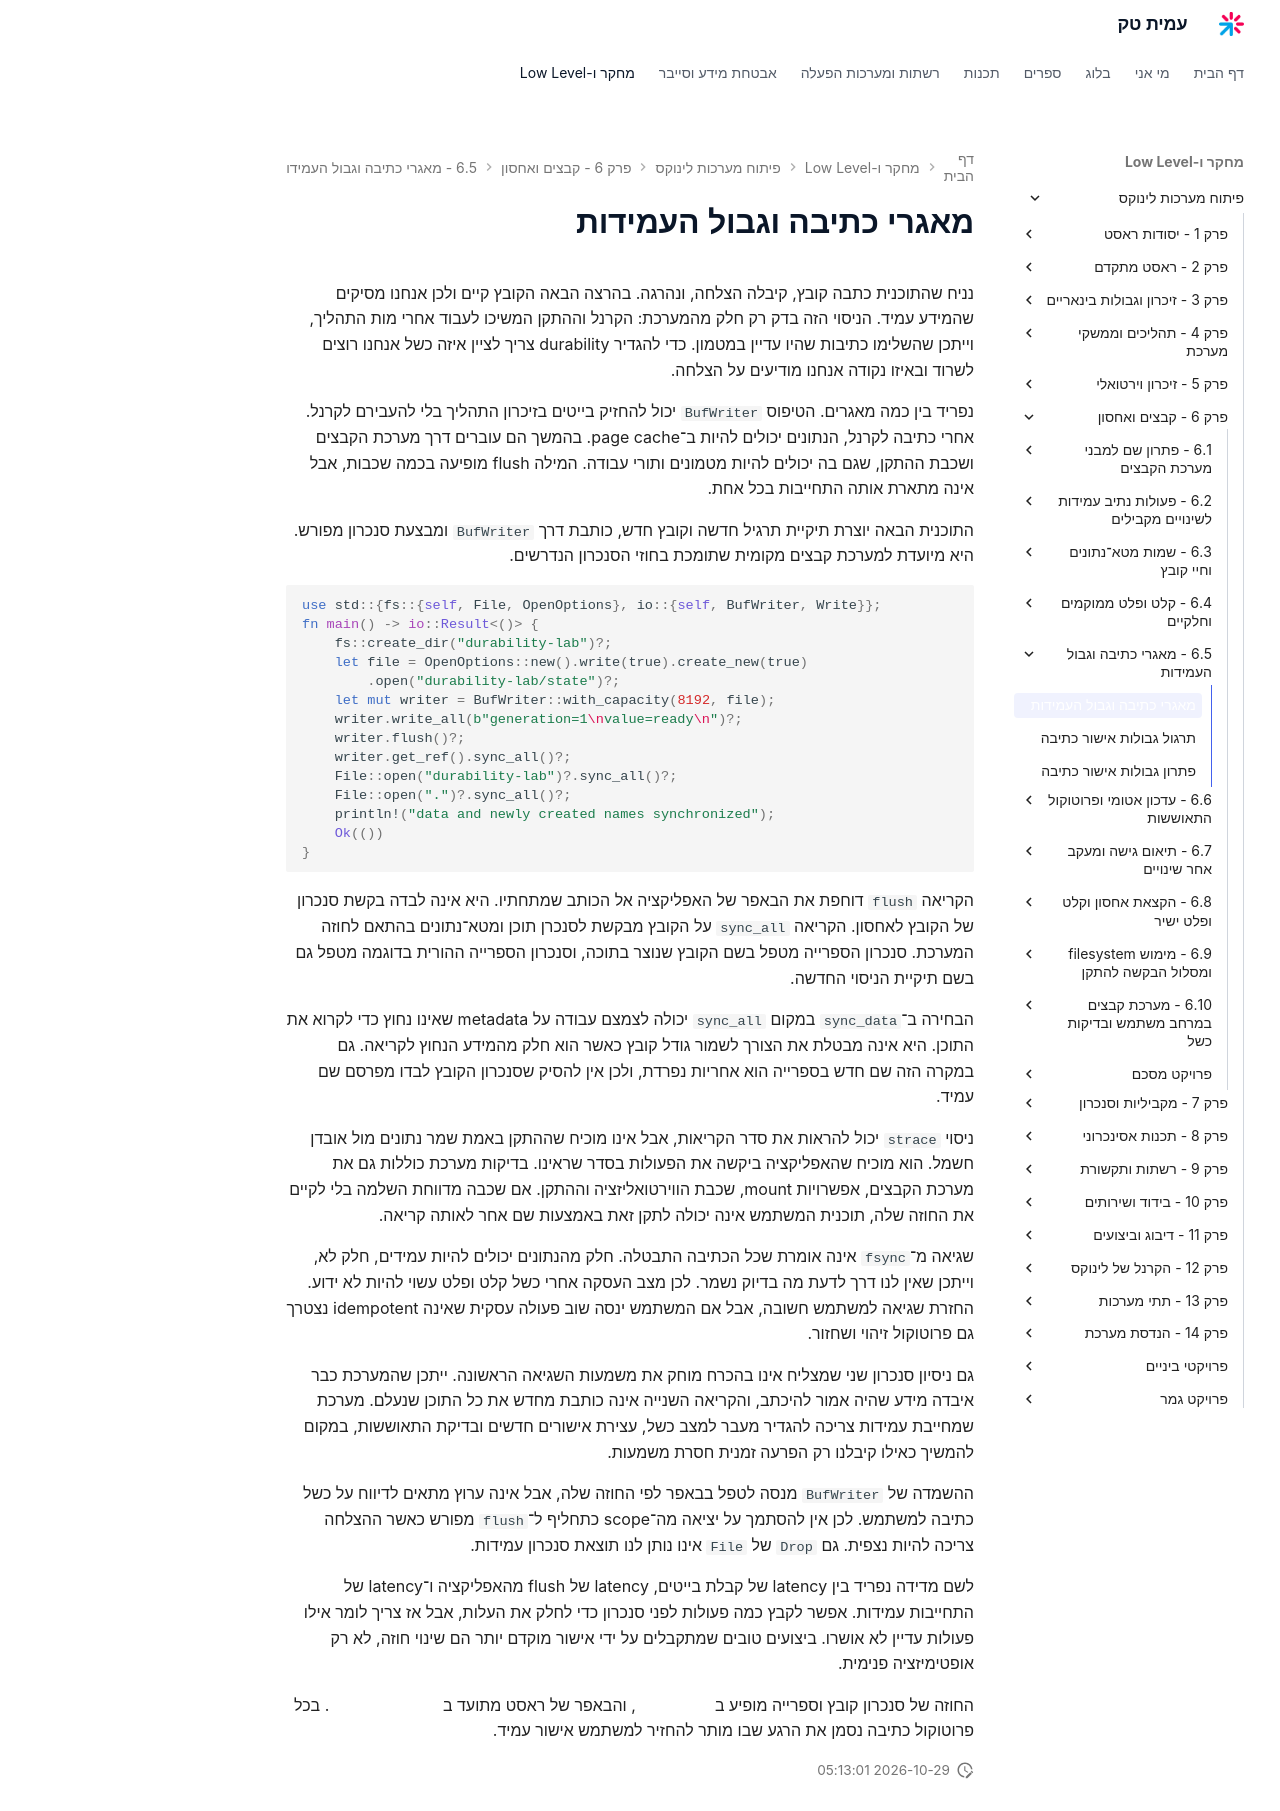

repository: AmitPinchasi/amittech · page: פיתוח-מערכות-לינוקס/6 - קבצים ואחסון/6.5 - מאגרי כתיבה וגבול העמידות/6.5 - מאגרי כתיבה וגבול העמידות - הרצאה/index.html · generator: mkdocs

# מאגרי כתיבה וגבול העמידות

נניח שהתוכנית כתבה קובץ, קיבלה הצלחה, ונהרגה. בהרצה הבאה הקובץ קיים ולכן אנחנו מסיקים שהמידע עמיד. הניסוי הזה בדק רק חלק מהמערכת: הקרנל וההתקן המשיכו לעבוד אחרי מות התהליך, וייתכן שהשלימו כתיבות שהיו עדיין במטמון. כדי להגדיר durability צריך לציין איזה כשל אנחנו רוצים לשרוד ובאיזו נקודה אנחנו מודיעים על הצלחה.

נפריד בין כמה מאגרים. הטיפוס `BufWriter` יכול להחזיק בייטים בזיכרון התהליך בלי להעבירם לקרנל. אחרי כתיבה לקרנל, הנתונים יכולים להיות ב־page cache. בהמשך הם עוברים דרך מערכת הקבצים ושכבת ההתקן, שגם בה יכולים להיות מטמונים ותורי עבודה. המילה flush מופיעה בכמה שכבות, אבל אינה מתארת אותה התחייבות בכל אחת.

התוכנית הבאה יוצרת תיקיית תרגיל חדשה וקובץ חדש, כותבת דרך `BufWriter` ומבצעת סנכרון מפורש. היא מיועדת למערכת קבצים מקומית שתומכת בחוזי הסנכרון הנדרשים.

```rust
use std::{fs::{self, File, OpenOptions}, io::{self, BufWriter, Write}};
fn main() -> io::Result<()> {
    fs::create_dir("durability-lab")?;
    let file = OpenOptions::new().write(true).create_new(true)
        .open("durability-lab/state")?;
    let mut writer = BufWriter::with_capacity(8192, file);
    writer.write_all(b"generation=1\nvalue=ready\n")?;
    writer.flush()?;
    writer.get_ref().sync_all()?;
    File::open("durability-lab")?.sync_all()?;
    File::open(".")?.sync_all()?;
    println!("data and newly created names synchronized");
    Ok(())
}
```

הקריאה `flush` דוחפת את הבאפר של האפליקציה אל הכותב שמתחתיו. היא אינה לבדה בקשת סנכרון של הקובץ לאחסון. הקריאה `sync_all` על הקובץ מבקשת לסנכרן תוכן ומטא־נתונים בהתאם לחוזה המערכת. סנכרון הספרייה מטפל בשם הקובץ שנוצר בתוכה, וסנכרון הספרייה ההורית בדוגמה מטפל גם בשם תיקיית הניסוי החדשה.

הבחירה ב־`sync_data` במקום `sync_all` יכולה לצמצם עבודה על metadata שאינו נחוץ כדי לקרוא את התוכן. היא אינה מבטלת את הצורך לשמור גודל קובץ כאשר הוא חלק מהמידע הנחוץ לקריאה. גם במקרה הזה שם חדש בספרייה הוא אחריות נפרדת, ולכן אין להסיק שסנכרון הקובץ לבדו מפרסם שם עמיד.

ניסוי `strace` יכול להראות את סדר הקריאות, אבל אינו מוכיח שההתקן באמת שמר נתונים מול אובדן חשמל. הוא מוכיח שהאפליקציה ביקשה את הפעולות בסדר שראינו. בדיקות מערכת כוללות גם את מערכת הקבצים, אפשרויות mount, שכבת הווירטואליזציה וההתקן. אם שכבה מדווחת השלמה בלי לקיים את החוזה שלה, תוכנית המשתמש אינה יכולה לתקן זאת באמצעות שם אחר לאותה קריאה.

שגיאה מ־`fsync` אינה אומרת שכל הכתיבה התבטלה. חלק מהנתונים יכולים להיות עמידים, חלק לא, וייתכן שאין לנו דרך לדעת מה בדיוק נשמר. לכן מצב העסקה אחרי כשל קלט ופלט עשוי להיות לא ידוע. החזרת שגיאה למשתמש חשובה, אבל אם המשתמש ינסה שוב פעולה עסקית שאינה idempotent נצטרך גם פרוטוקול זיהוי ושחזור.

גם ניסיון סנכרון שני שמצליח אינו בהכרח מוחק את משמעות השגיאה הראשונה. ייתכן שהמערכת כבר איבדה מידע שהיה אמור להיכתב, והקריאה השנייה אינה כותבת מחדש את כל התוכן שנעלם. מערכת שמחייבת עמידות צריכה להגדיר מעבר למצב כשל, עצירת אישורים חדשים ובדיקת התאוששות, במקום להמשיך כאילו קיבלנו רק הפרעה זמנית חסרת משמעות.

ההשמדה של `BufWriter` מנסה לטפל בבאפר לפי החוזה שלה, אבל אינה ערוץ מתאים לדיווח על כשל כתיבה למשתמש. לכן אין להסתמך על יציאה מה־scope כתחליף ל־`flush` מפורש כאשר ההצלחה צריכה להיות נצפית. גם `Drop` של `File` אינו נותן לנו תוצאת סנכרון עמידות.

לשם מדידה נפריד בין latency של קבלת בייטים, latency של flush מהאפליקציה ו־latency של התחייבות עמידות. אפשר לקבץ כמה פעולות לפני סנכרון כדי לחלק את העלות, אבל אז צריך לומר אילו פעולות עדיין לא אושרו. ביצועים טובים שמתקבלים על ידי אישור מוקדם יותר הם שינוי חוזה, לא רק אופטימיזציה פנימית.

החוזה של סנכרון קובץ וספרייה מופיע ב[עמוד fsync](https://man7.org/linux/man-pages/man2/fsync.2.html), והבאפר של ראסט מתועד ב[תיעוד BufWriter](https://doc.rust-lang.org/std/io/struct.BufWriter.html). בכל פרוטוקול כתיבה נסמן את הרגע שבו מותר להחזיר למשתמש אישור עמיד.
